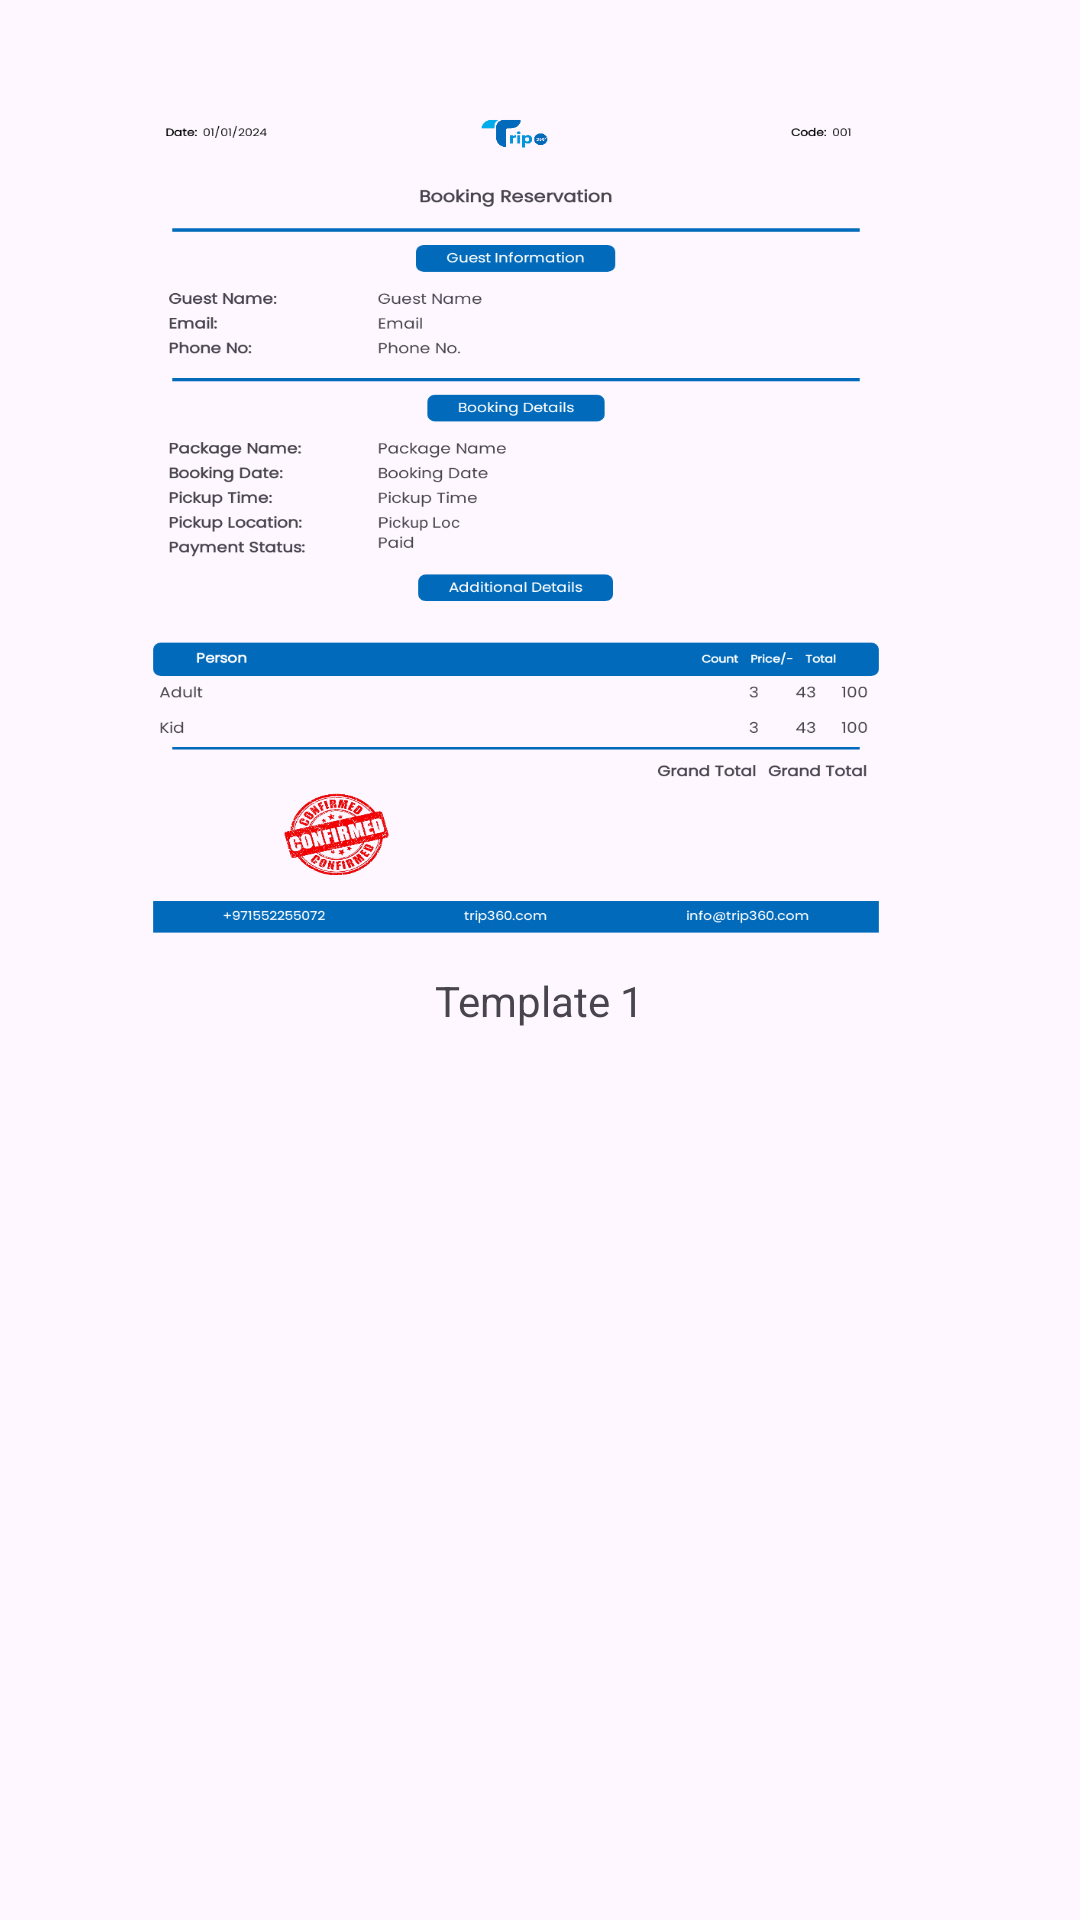

This screen was rendered from an Android layout file. Write that file and the resources it references.
<!-- AndroidManifest.xml: application theme Theme.RoyalJourneyTourism -->
<!-- res/layout/general_template_layout_list.xml -->
<?xml version="1.0" encoding="utf-8"?>
<ScrollView
    xmlns:android="http://schemas.android.com/apk/res/android"
    android:layout_width="match_parent"
    android:fillViewport="true"
    android:layout_height="wrap_content">

    <LinearLayout
        android:layout_width="match_parent"
        android:layout_height="wrap_content"
        android:orientation="vertical"
        android:gravity="center_horizontal"
        android:padding="16dp">



        <LinearLayout
            android:id="@+id/item1"
            android:layout_width="wrap_content"
            android:layout_height="wrap_content"
            android:orientation="vertical"
            android:padding="8dp"
            android:gravity="center"

            android:clickable="true"
            android:focusable="true">

            <ImageView
                android:id="@+id/image1"
                android:layout_width="250dp"
                android:layout_height="300dp"
                android:layout_marginEnd="8dp"
                android:scaleType="fitXY"
                android:layout_gravity="center_horizontal"
                android:src="@drawable/general_invoice_template" />

            <TextView
                android:id="@+id/caption1"
                android:layout_width="wrap_content"
                android:layout_height="wrap_content"
                android:text="Template 1" />
        </LinearLayout>


    </LinearLayout>

</ScrollView>
<!-- resources referenced by this layout -->
<resources>
  <!-- drawable general_invoice_template: png bitmap (drawable, 117285 bytes) -->
  <style name="Theme.RoyalJourneyTourism" parent="Base.Theme.RoyalJourneyTourism" />
  <style name="Base.Theme.RoyalJourneyTourism" parent="Theme.Material3.Light.NoActionBar">
          
           <item name="colorPrimary">@color/primaryColor</item>
      </style>
  <color name="primaryColor">#C77A00</color>
</resources>
